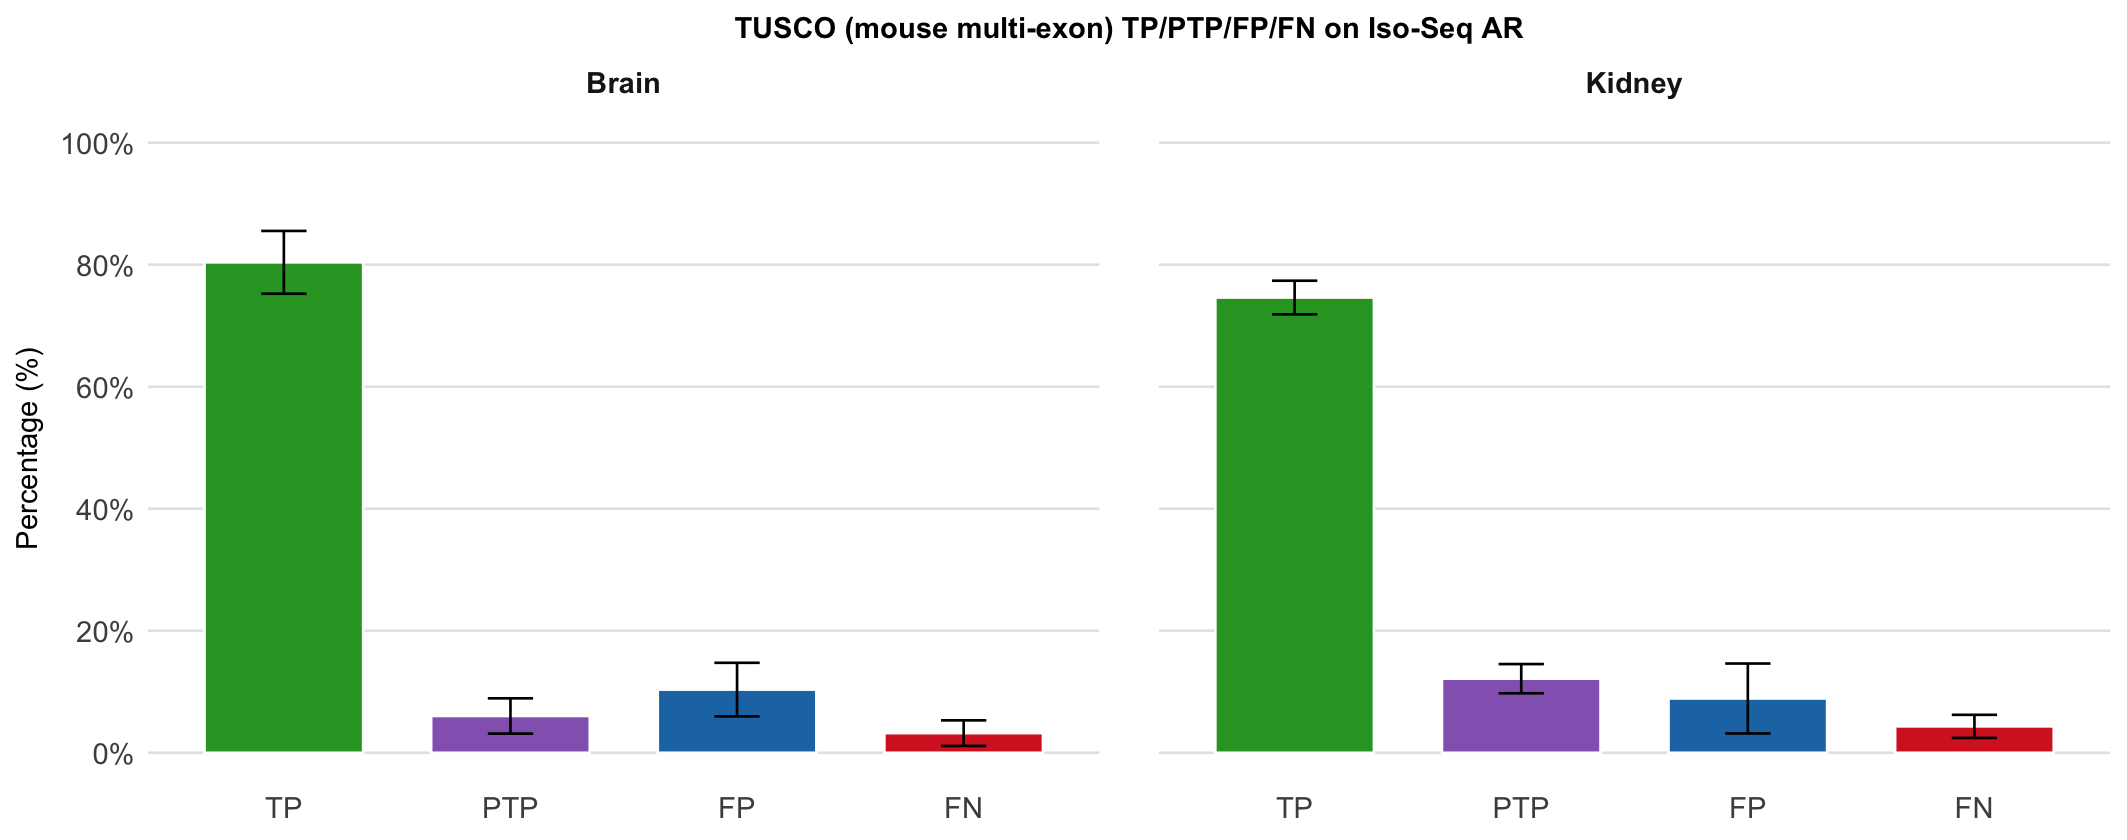

Data behind this chart, as committed beside it:
Sample	Tissue	id_type	Metric	Count	Total	Percentage
B31.isoforms	Brain	gene_name	TP	25	29	86.21
B31.isoforms	Brain	gene_name	PTP	2	29	6.897
B31.isoforms	Brain	gene_name	FP	2	29	6.897
B31.isoforms	Brain	gene_name	FN	0	29	0
B32.isoforms	Brain	gene_name	TP	24	29	82.76
B32.isoforms	Brain	gene_name	PTP	1	29	3.448
B32.isoforms	Brain	gene_name	FP	3	29	10.34
B32.isoforms	Brain	gene_name	FN	1	29	3.448
B33.isoforms	Brain	gene_name	TP	25	34	73.53
B33.isoforms	Brain	gene_name	PTP	1	34	2.941
B33.isoforms	Brain	gene_name	FP	6	34	17.65
B33.isoforms	Brain	gene_name	FN	2	34	5.882
B34.isoforms	Brain	gene_name	TP	23	30	76.67
B34.isoforms	Brain	gene_name	PTP	3	30	10
B34.isoforms	Brain	gene_name	FP	3	30	10
B34.isoforms	Brain	gene_name	FN	1	30	3.333
B35.isoforms	Brain	gene_name	TP	24	29	82.76
B35.isoforms	Brain	gene_name	PTP	2	29	6.897
B35.isoforms	Brain	gene_name	FP	2	29	6.897
B35.isoforms	Brain	gene_name	FN	1	29	3.448
K31.isoforms	Kidney	gene_name	TP	22	31	70.97
K31.isoforms	Kidney	gene_name	PTP	3	31	9.677
K31.isoforms	Kidney	gene_name	FP	5	31	16.13
K31.isoforms	Kidney	gene_name	FN	1	31	3.226
K32.isoforms	Kidney	gene_name	TP	22	29	75.86
K32.isoforms	Kidney	gene_name	PTP	4	29	13.79
K32.isoforms	Kidney	gene_name	FP	2	29	6.897
K32.isoforms	Kidney	gene_name	FN	1	29	3.448
K33.isoforms	Kidney	gene_name	TP	21	29	72.41
K33.isoforms	Kidney	gene_name	PTP	3	29	10.34
K33.isoforms	Kidney	gene_name	FP	4	29	13.79
K33.isoforms	Kidney	gene_name	FN	1	29	3.448
K34.isoforms	Kidney	gene_name	TP	20	26	76.92
K34.isoforms	Kidney	gene_name	PTP	4	26	15.38
K34.isoforms	Kidney	gene_name	FP	1	26	3.846
K34.isoforms	Kidney	gene_name	FN	1	26	3.846
K35.isoforms	Kidney	gene_name	TP	20	26	76.92
K35.isoforms	Kidney	gene_name	PTP	3	26	11.54
K35.isoforms	Kidney	gene_name	FP	1	26	3.846
K35.isoforms	Kidney	gene_name	FN	2	26	7.692
